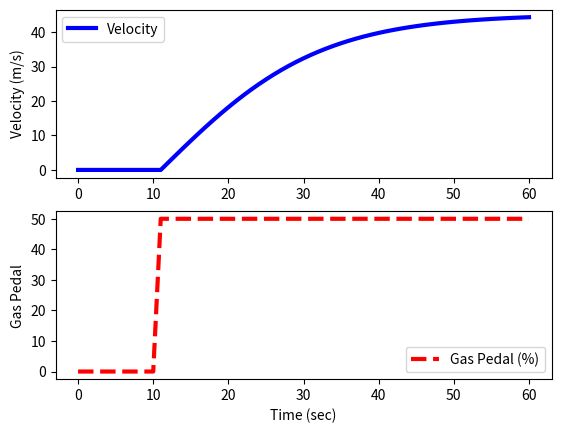

Python code for this plot:
import numpy as np
import matplotlib.pyplot as plt
from scipy.integrate import odeint

# define model
def vehicle(v,t,u,load):
    # inputs
    #  v    = vehicle velocity (m/s)
    #  t    = time (sec)
    #  u    = gas pedal position (0% to 100%)
    #  load = passenger load + cargo (kg)
    Cd = 0.24    # drag coefficient
    rho = 1.225  # air density (kg/m^3)
    A = 5.0      # cross-sectional area (m^2)
    Fp = 30      # thrust parameter (N/%pedal)
    m = 500      # vehicle mass (kg)
    # calculate derivative of the velocity
    dv_dt = (1.0/(m+load)) * (Fp*u - 0.5*rho*Cd*A*v**2)
    return dv_dt

tf = 60.0                 # final time for simulation
nsteps = 61               # number of time steps
delta_t = tf/(nsteps-1)   # how long is each time step?
ts = np.linspace(0,tf,nsteps) # linearly spaced time vector

# simulate step test operation
step = np.zeros(nsteps) # u = valve % open
step[11:] = 50.0       # step up pedal position
# passenger(s) + cargo load
load = 200.0 # kg
# velocity initial condition
v0 = 0.0
# for storing the results
vs = np.zeros(nsteps)

# simulate with ODEINT
for i in range(nsteps-1):
    u = step[i]
    v = odeint(vehicle,v0,[0,delta_t],args=(u,load))
    v0 = v[-1]   # take the last value as initial condition
    vs[i+1] = v0 # store the velocity for plotting

# plot results
plt.figure()
plt.subplot(2,1,1)
plt.plot(ts,vs,'b-',linewidth=3)
plt.ylabel('Velocity (m/s)')
plt.legend(['Velocity'],loc=2)
plt.subplot(2,1,2)
plt.plot(ts,step,'r--',linewidth=3)
plt.ylabel('Gas Pedal')    
plt.legend(['Gas Pedal (%)'])
plt.xlabel('Time (sec)')
plt.show()